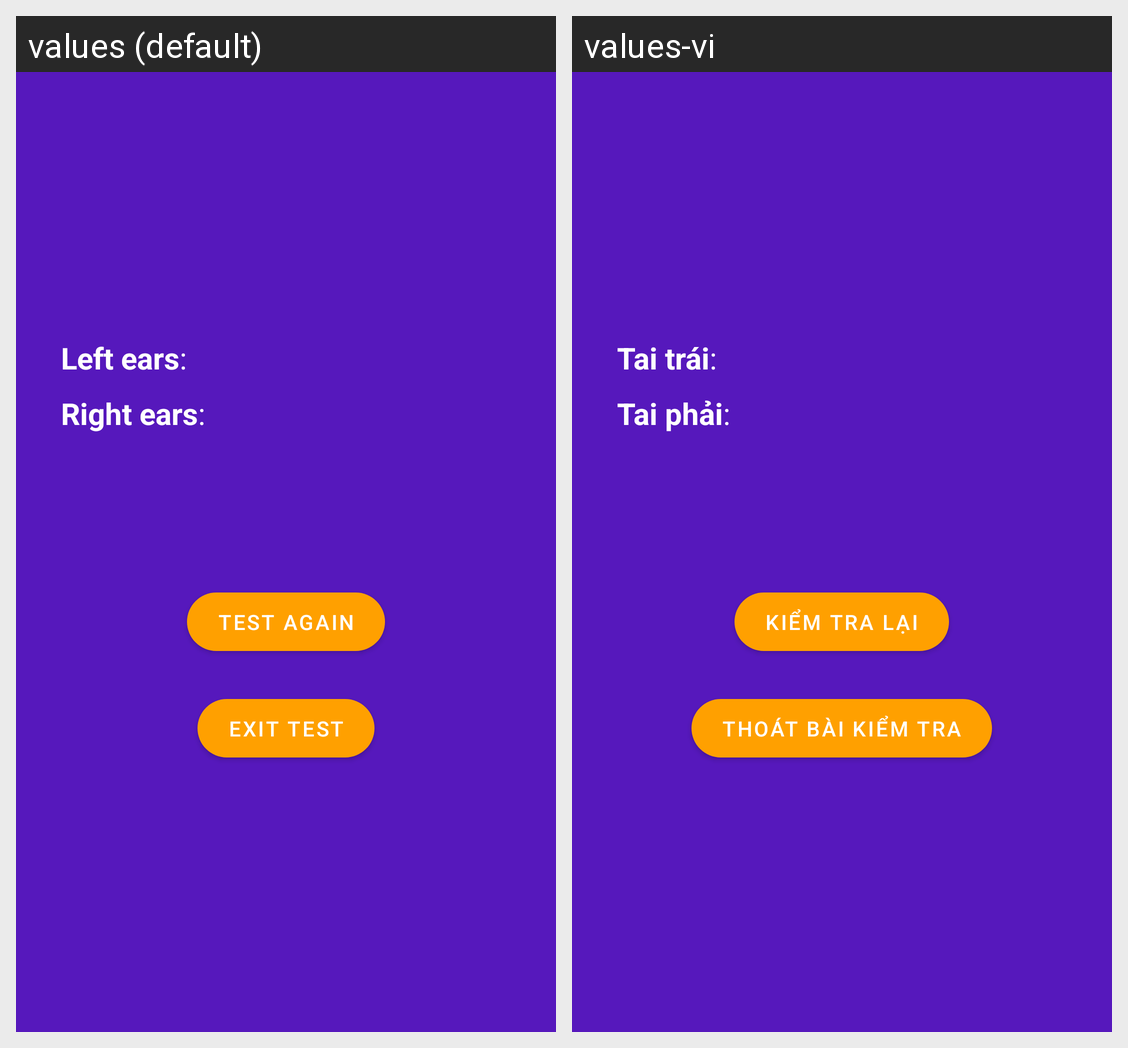

Locale-by-locale string values for the Android screen shown in this grid:
Android screen res/layout/fragment_hearing_test_result_step.xml rendered under 2 locales, left to right: values (default), values-vi. Device: Nexus 5 (rendered at 1080×1920; each locale shown at half size, 540×960, under a caption strip naming it); theme AppTheme.
Strings drawn on this screen, with the default value and each locale's value (text and hints the layout hard-codes, and strings that could not be matched under every locale, appear in the picture but are not listed):

hearing_test_left
  values: Left ears
  values-vi: Tai trái

colon
  values: :
  values-vi: :  [not translated; the default value is used]

hearing_test_right
  values: Right ears
  values-vi: Tai phải

title_test_again
  values: Test again
  values-vi: Kiểm tra lại

title_exit_test
  values: Exit test
  values-vi: Thoát bài kiểm tra
